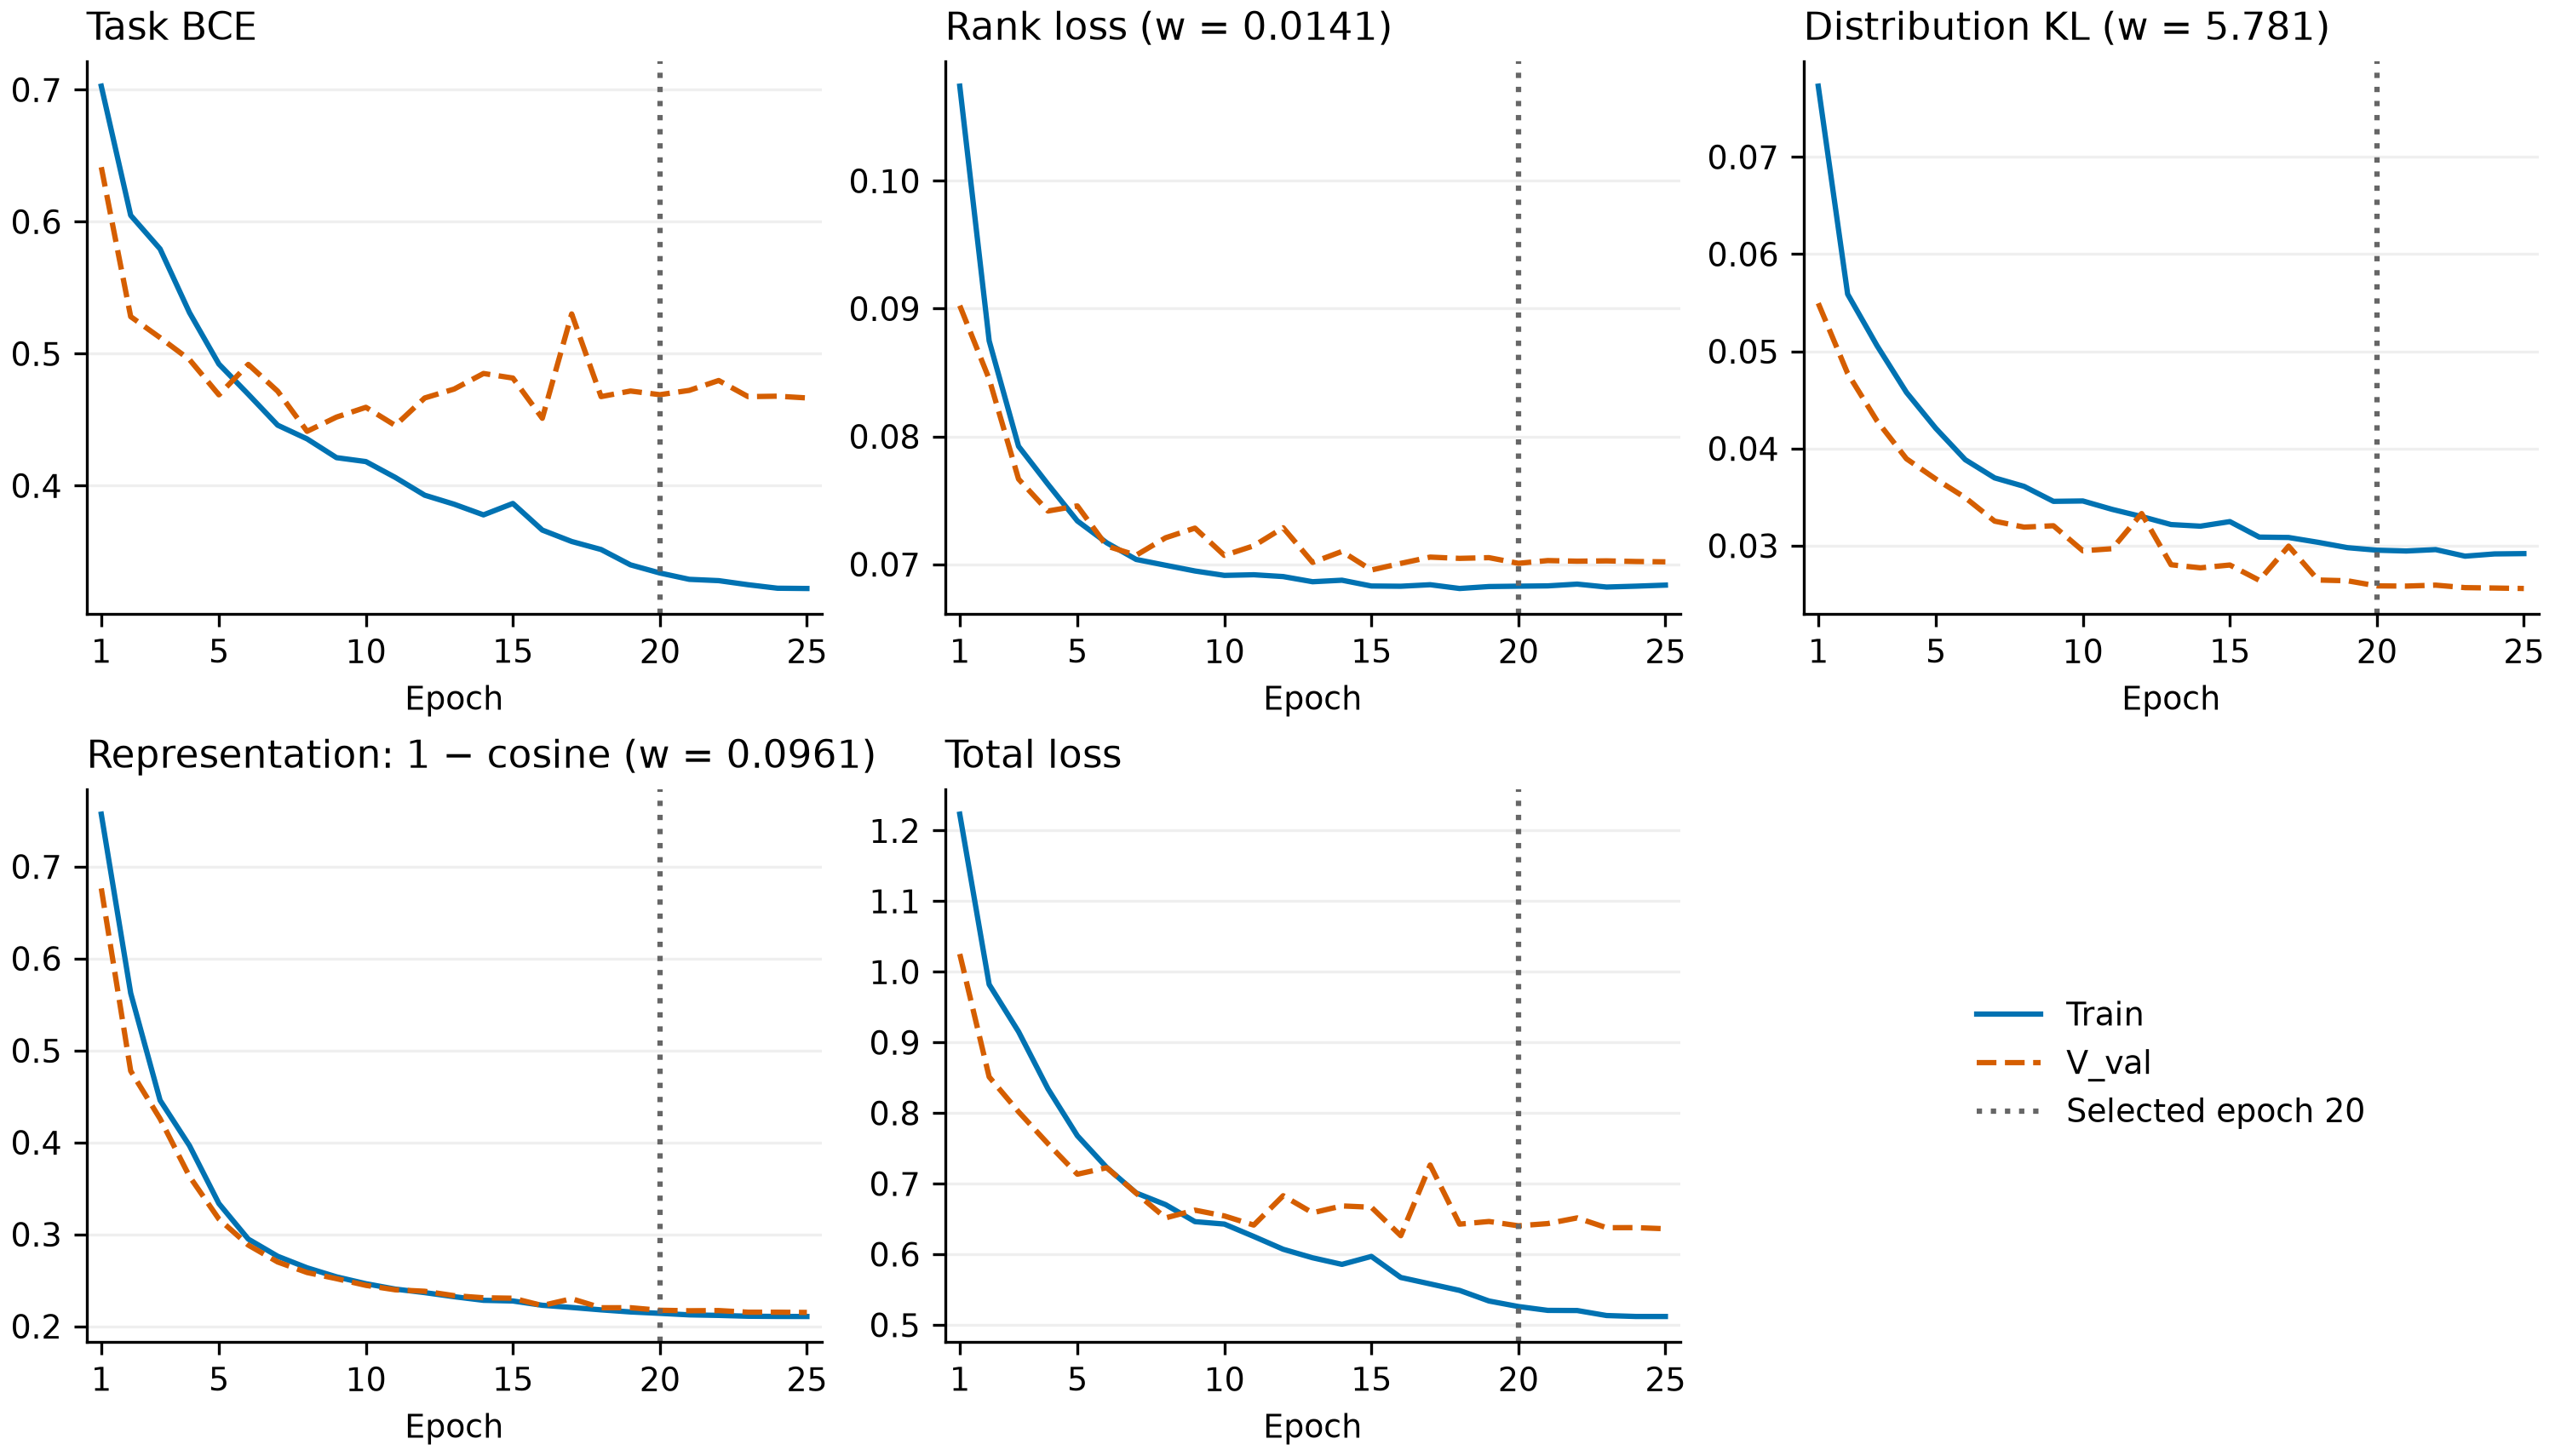

Source data for this figure (header and first rows):
epoch, train_loss, val_task_loss, train_kd_loss, val_total_loss, kd_rank_loss, val_kd_rank_loss, kd_dist_loss, val_kd_dist_loss, kd_rep_loss, val_kd_rep_loss, val_auprc, val_gs_bfs, val_rd_bfs, val_degree_mmd_ratio, val_clustering_mmd_ratio, val_spectral_mmd_ratio
1, 0.7027, 0.6413, 0.5206, 1.025, 0.1074, 0.09024, 0.07728, 0.05495, 0.757, 0.6762, 0.7899, , , , , 
2, 0.6048, 0.528, 0.3772, 0.8511, 0.08748, 0.08449, 0.05588, 0.04773, 0.5623, 0.4777, 0.8525, 0.4187, 1.108, 16.18, 3.412, 13.24
3, 0.5793, 0.5121, 0.3358, 0.8017, 0.07923, 0.07666, 0.05058, 0.04284, 0.4458, 0.4257, 0.8755, , , , , 
4, 0.5311, 0.4955, 0.3032, 0.7565, 0.07626, 0.07416, 0.04578, 0.03894, 0.3964, 0.363, 0.8897, 0.4947, 1.032, 18.64, 3.228, 15.12
5, 0.4921, 0.4688, 0.2757, 0.7133, 0.07339, 0.07457, 0.04207, 0.03686, 0.3335, 0.3166, 0.8951, , , , , 
6, 0.4692, 0.4918, 0.2536, 0.7226, 0.07168, 0.07143, 0.03885, 0.03494, 0.2948, 0.2883, 0.9036, 0.5126, 1.078, 13.42, 2.23, 11.48
7, 0.4458, 0.4715, 0.241, 0.6865, 0.07038, 0.07071, 0.03698, 0.03253, 0.2761, 0.2699, 0.9089, , , , , 
8, 0.4354, 0.4411, 0.2348, 0.6514, 0.06992, 0.07207, 0.03611, 0.03191, 0.2636, 0.2584, 0.9119, 0.5204, 1.003, 14, 2.318, 11.14
9, 0.4212, 0.4519, 0.225, 0.6624, 0.06947, 0.07283, 0.03456, 0.03205, 0.2537, 0.2518, 0.9119, , , , , 
10, 0.4182, 0.4593, 0.2245, 0.6542, 0.06913, 0.0707, 0.0346, 0.02948, 0.2463, 0.2445, 0.9153, 0.5372, 1.027, 14.41, 2.246, 11.39
11, 0.4062, 0.4456, 0.219, 0.6413, 0.06918, 0.07144, 0.03374, 0.02969, 0.2404, 0.2397, 0.9155, , , , , 
12, 0.3927, 0.4664, 0.2143, 0.6829, 0.06904, 0.07286, 0.033, 0.03331, 0.2366, 0.2381, 0.9128, 0.4968, 1.15, 15.04, 2.617, 10.93
13, 0.3859, 0.4731, 0.2091, 0.6586, 0.06863, 0.07015, 0.03218, 0.02804, 0.2322, 0.2333, 0.9191, , , , , 
14, 0.3778, 0.4849, 0.2078, 0.6684, 0.06875, 0.071, 0.03201, 0.02772, 0.2282, 0.231, 0.918, 0.5322, 1.016, 14.59, 2.64, 10.89
15, 0.3865, 0.4815, 0.2104, 0.6666, 0.0683, 0.06955, 0.03248, 0.02801, 0.2275, 0.2305, 0.9197, , , , , 
16, 0.3663, 0.451, 0.2008, 0.6262, 0.06828, 0.07007, 0.03089, 0.02644, 0.2228, 0.2225, 0.9198, 0.5341, 1.03, 14.63, 2.666, 10.91
17, 0.3576, 0.5301, 0.2003, 0.7263, 0.0684, 0.07056, 0.03084, 0.02996, 0.2204, 0.2299, 0.9183, , , , , 
18, 0.3516, 0.4674, 0.1972, 0.6426, 0.0681, 0.07046, 0.03035, 0.02647, 0.2178, 0.2201, 0.9201, 0.5323, 1.033, 14.53, 2.675, 10.64
19, 0.3399, 0.4717, 0.1938, 0.6464, 0.06826, 0.07052, 0.0298, 0.02639, 0.2156, 0.2202, 0.9201, , , , , 
20, 0.3338, 0.4689, 0.1922, 0.6403, 0.06829, 0.07007, 0.02954, 0.02586, 0.214, 0.2174, 0.9209, 0.5395, 1.04, 14.4, 2.764, 10.59
21, 0.329, 0.4721, 0.1915, 0.6434, 0.06831, 0.07029, 0.02945, 0.02585, 0.2124, 0.2169, 0.9208, , , , , 
22, 0.328, 0.4796, 0.1923, 0.6514, 0.06845, 0.07024, 0.0296, 0.02594, 0.2118, 0.2171, 0.921, 0.5362, 1.061, 14.81, 2.913, 10.61
23, 0.3249, 0.4674, 0.1883, 0.6376, 0.06822, 0.07027, 0.02892, 0.02569, 0.2109, 0.2153, 0.9212, , , , , 
24, 0.3222, 0.4677, 0.1896, 0.6377, 0.06829, 0.07022, 0.02915, 0.02564, 0.2107, 0.2153, 0.9213, 0.5345, 1.05, 14.89, 2.927, 10.71
25, 0.322, 0.4664, 0.1898, 0.6361, 0.06837, 0.07019, 0.02919, 0.0256, 0.2106, 0.215, 0.9213, 0.5339, 1.017, 14.92, 2.844, 10.93
